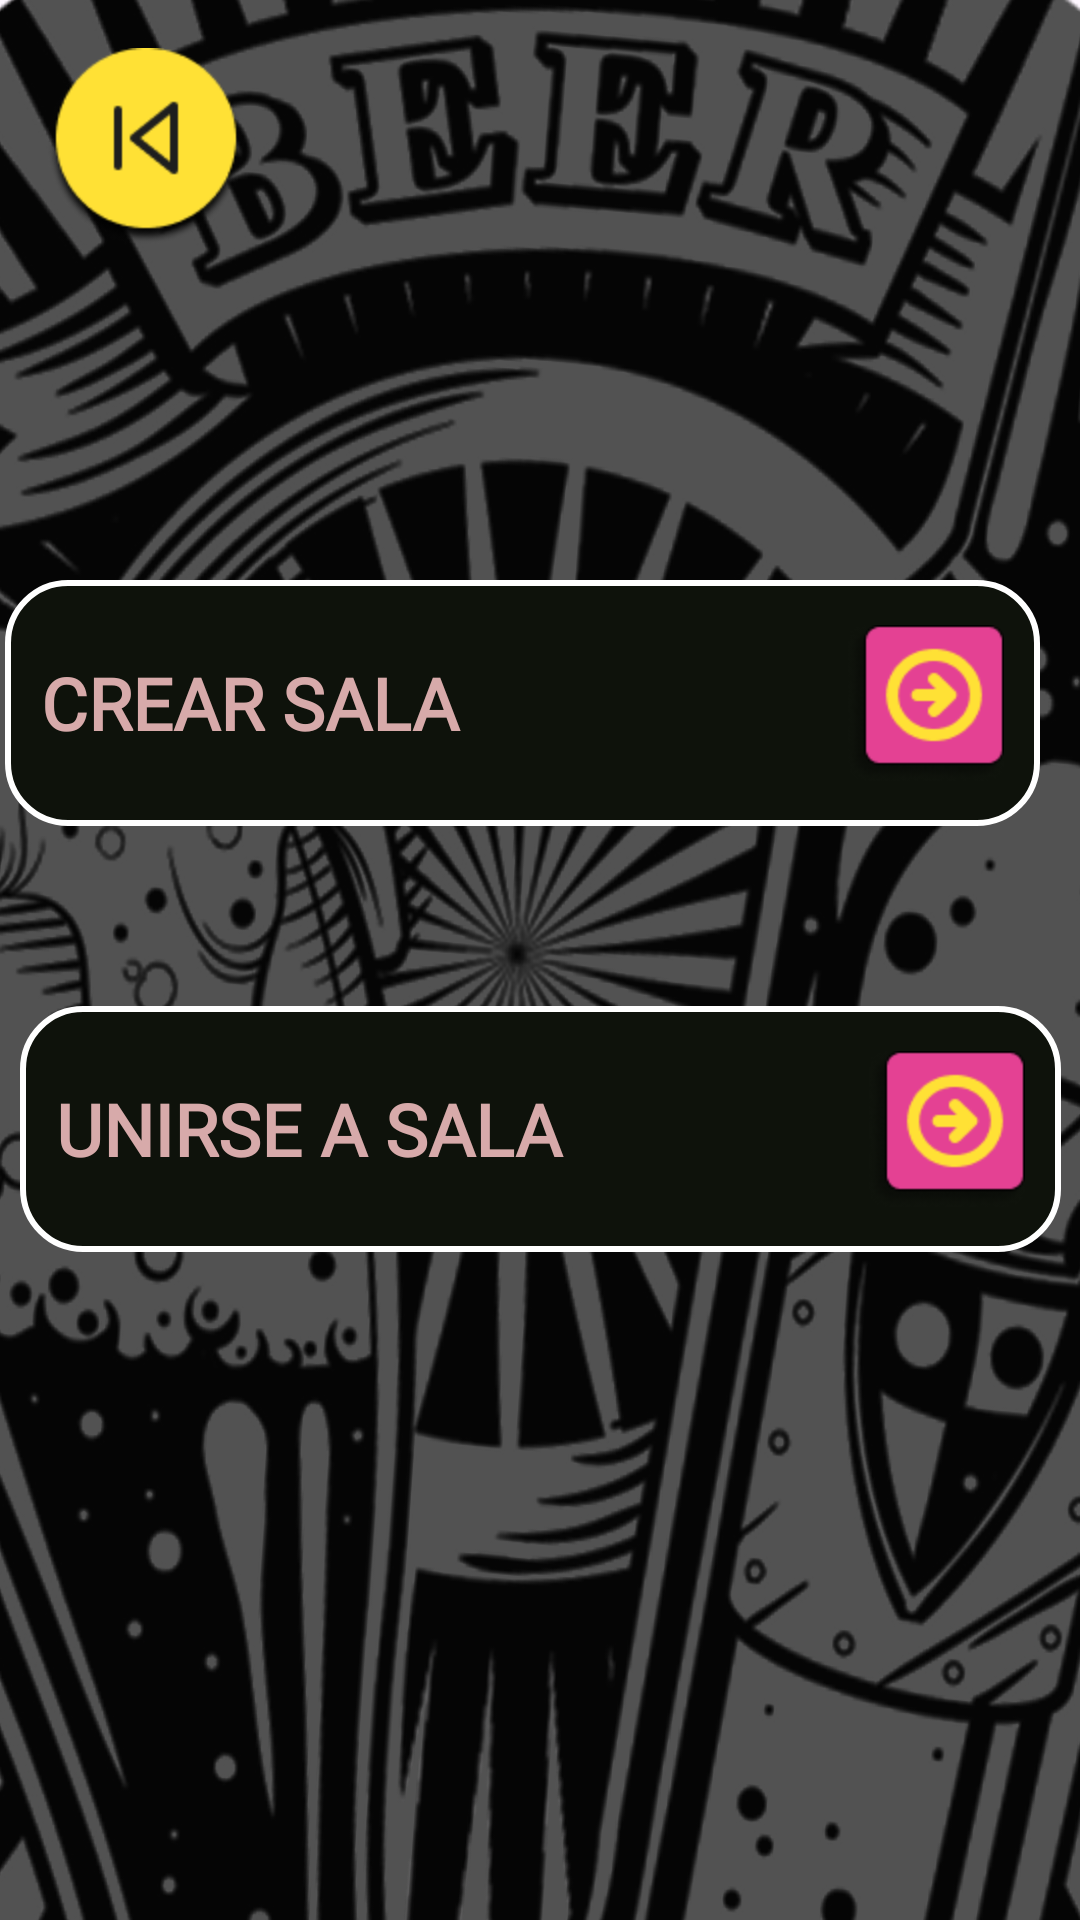

Write the Android layout XML for this screen, with the resource values it uses.
<!-- AndroidManifest.xml: application theme Theme.Proyecto_Last_Shot -->
<!-- res/layout/pagina_crear_unirse.xml -->
<?xml version="1.0" encoding="utf-8"?>
<androidx.constraintlayout.widget.ConstraintLayout
    xmlns:android="http://schemas.android.com/apk/res/android"
    xmlns:app="http://schemas.android.com/apk/res-auto"
    xmlns:tools="http://schemas.android.com/tools"
    android:layout_width="match_parent"
    android:layout_height="match_parent"
    android:background="@mipmap/fondo_crearsala"
    tools:context=".CrearSalaUnirse">

    
    <ImageView
        android:id="@+id/btn_back"
        android:layout_width="wrap_content"
        android:layout_height="wrap_content"
        android:layout_marginStart="16dp"
        android:layout_marginTop="16dp"
        android:clickable="true"
        android:focusable="true"
        android:contentDescription="Botón de retroceso"
        android:src="@mipmap/button_back"
        app:layout_constraintStart_toStartOf="parent"
        app:layout_constraintTop_toTopOf="parent" />

    

    

    <LinearLayout
        android:id="@+id/btn_unirse_sala"
        android:layout_width="355dp"
        android:layout_height="90dp"
        android:layout_marginHorizontal="32dp"
        android:layout_marginTop="52dp"
        android:background="@drawable/bg_btn_crearsala_selector"
        android:elevation="4dp"
        android:gravity="center_vertical"
        android:orientation="horizontal"
        android:padding="16dp"
        app:layout_constraintDimensionRatio="16:3"
        app:layout_constraintEnd_toEndOf="parent"
        app:layout_constraintHeight_min="64dp"
        app:layout_constraintStart_toStartOf="parent"
        app:layout_constraintTop_toBottomOf="@id/btn_crear_sala"
        app:layout_constraintWidth_percent="0.9">

        <TextView
            android:layout_width="0dp"
            android:layout_height="wrap_content"
            android:layout_weight="1"
            android:fontFamily="@font/jersey_10"
            android:text="UNIRSE A SALA"
            android:textColor="#D7AAAA"
            android:textSize="24sp"
            android:textStyle="bold" />

        <ImageView
            android:id="@+id/btnUnirseSala"
            android:layout_width="wrap_content"
            android:layout_height="wrap_content"
            android:src="@mipmap/button_next" />
    </LinearLayout>

    <LinearLayout
        android:id="@+id/btn_crear_sala"
        android:layout_width="353dp"
        android:layout_height="90dp"
        android:layout_marginHorizontal="32dp"
        android:layout_marginTop="108dp"
        android:background="@drawable/bg_btn_crearsala_selector"
        android:elevation="4dp"
        android:gravity="center_vertical"
        android:orientation="horizontal"
        android:padding="16dp"
        app:layout_constraintDimensionRatio="16:3"
        app:layout_constraintEnd_toEndOf="parent"
        app:layout_constraintHeight_min="64dp"
        app:layout_constraintHorizontal_bias="0.609"
        app:layout_constraintStart_toStartOf="parent"
        app:layout_constraintTop_toBottomOf="@id/btn_back"
        app:layout_constraintWidth_percent="0.9">

        <TextView
            android:layout_width="0dp"
            android:layout_height="wrap_content"
            android:layout_weight="1"
            android:fontFamily="@font/jersey_10"
            android:text="CREAR SALA"
            android:textColor="#D7AAAA"
            android:textSize="24sp"
            android:textStyle="bold" />

        <ImageView
            android:id="@+id/btnCrearSala"
            android:layout_width="wrap_content"
            android:layout_height="wrap_content"
            android:src="@mipmap/button_next" />
    </LinearLayout>

</androidx.constraintlayout.widget.ConstraintLayout>
<!-- resources referenced by this layout -->
<resources>
  <!-- drawable bg_btn_crearsala_selector (drawable) -->
  <layer-list xmlns:android="http://schemas.android.com/apk/res/android">
      
      <item>
          <shape android:shape="rectangle">
              <solid android:color="#00000000" />
              <corners android:radius="20dp"/>
              <padding android:left="4dp" android:top="4dp" android:right="4dp" android:bottom="4dp"/>
          </shape>
      </item>
  
      
      <item android:left="0dp" android:top="0dp" android:right="0dp" android:bottom="0dp">
          <shape android:shape="rectangle">
              <solid android:color="#0E120B"/>
              <stroke android:width="2dp" android:color="#FFFFFF"/>
              <corners android:radius="20dp"/>
  
          </shape>
      </item>
  </layer-list>
  <!-- mipmap button_back: png bitmap (mipmap-hdpi, 5493 bytes) -->
  <!-- mipmap button_next: png bitmap (mipmap-hdpi, 3606 bytes) -->
  <!-- mipmap fondo_crearsala: png bitmap (mipmap-hdpi, 625344 bytes) -->
  <style name="Theme.Proyecto_Last_Shot" parent="Base.Theme.Proyecto_Last_Shot" />
  <style name="Base.Theme.Proyecto_Last_Shot" parent="Theme.Material3.DayNight.NoActionBar">
          
          
      </style>
</resources>
